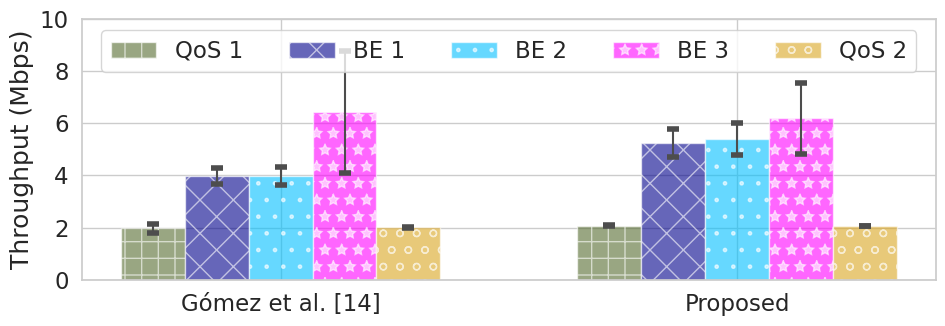

Write the Python code that produced this figure.
# [redacted]

import numpy as np
import matplotlib.pyplot as plt
from matplotlib.ticker import MaxNLocator
from collections import namedtuple
import seaborn as sns


# Applying Seaborn style
# whitegrid, darkgrid, whitegrid, dark, white, and ticks
sns.set(style="whitegrid", font='Times New Roman', palette='deep', font_scale=1.5, color_codes=True, rc=None)
plt.rcParams['mathtext.fontset'] = 'stix'
hatches = ['+', 'x', '.', '*', 'o', '\\', 'O', '-']
colors = ['darkolivegreen', 'darkblue', 'deepskyblue', 'magenta', 'goldenrod']
n_groups = 2

qos1_mean = (1.975758939, 2.07560512)
qos1_std = (0.171415301, 0.008662744)

be1_mean = (3.985007752, 5.230245371)
be1_std = (0.298013831, 0.535378484)

be2_mean = (3.986751672, 5.386185946)
be2_std = (0.337032262, 0.613370964)

be3_mean = (6.442928888, 6.194488779)
be3_std = (2.344181848, 1.358109561)

qos2_mean = (2.007656017, 2.066035894)
qos2_std = (0.030178547, 0.013715413)

fig, ax = plt.subplots(figsize=(10, 3.6))

index = np.arange(n_groups)
bar_width = 0.14

opacity = 0.6
error_config = {'ecolor': '0.3', 'capthick': 4, 'capsize': 4}

rects1 = ax.bar(index, qos1_mean, bar_width,
                alpha=opacity, color=colors[0], hatch=hatches[0],
                yerr=qos1_std, error_kw=error_config,
                label='QoS 1')

ax.bar(index + bar_width, be1_mean, bar_width,
                alpha=opacity, color=colors[1], hatch=hatches[1],
                yerr=be1_std, error_kw=error_config,
                label='BE 1')

ax.bar(index + (2*bar_width), be2_mean, bar_width,
                alpha=opacity, color=colors[2], hatch=hatches[2],
                yerr=be2_std, error_kw=error_config,
                label='BE 2')

ax.bar(index + (3*bar_width), be3_mean, bar_width,
                alpha=opacity, color=colors[3], hatch=hatches[3],
                yerr=be3_std, error_kw=error_config,
                label='BE 3')

ax.bar(index + (4*bar_width), qos2_mean, bar_width,
                alpha=opacity, color=colors[4], hatch=hatches[4],
                yerr=qos2_std, error_kw=error_config,
                label='QoS 2')

axis_padding = 0.3  # percentage

ax.set_ylim(0, 10)

ax.set_ylabel('Throughput (Mbps)')


ax.set_xticks(index + bar_width * 2)
print(index + bar_width / 2)
ax.set_xticklabels(('Gómez et al. [14]', 'Proposed'))

ax.legend(loc='upper center', bbox_to_anchor=(0.5, 1.00), ncol=5)
ax.grid(True)

fig.tight_layout()

plt.savefig("overall_results_throughput.eps", format="eps")
plt.savefig("overall_results_throughput.pdf", format="pdf")
plt.savefig("overall_results_throughput.png", format="png")

plt.show()